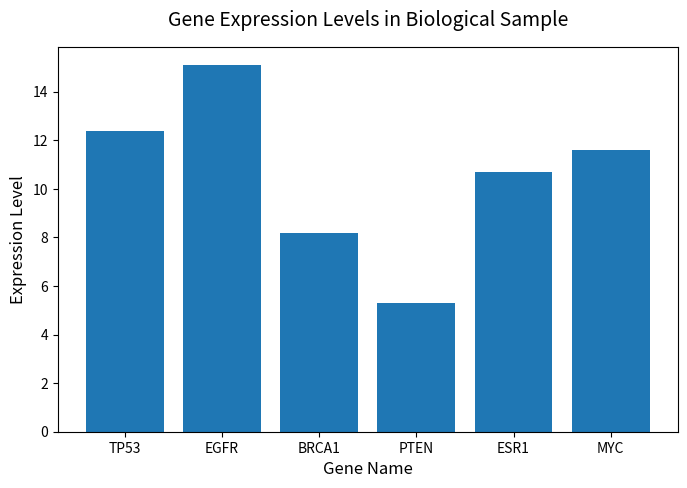

Generate this figure with matplotlib:
# import the matplotlib
import matplotlib.pyplot as plt

# --------------------------
# 1. create initial gene_expression dictionary
# --------------------------
gene_expression = {
    "TP53": 12.4,
    "EGFR": 15.1,
    "BRCA1": 8.2,
    "PTEN": 5.3,
    "ESR1": 10.7
}


print(gene_expression)

# --------------------------
# 2. add the new gene MYC to the dictionary
# --------------------------
gene_expression["MYC"] = 11.6
print(gene_expression)

# --------------------------
# 3. draw the bar chart
# --------------------------
# extract gene name and expression value
genes = list(gene_expression.keys())
expressions = list(gene_expression.values())

# create the canvas
plt.figure(figsize=(8, 5))

# draw
plt.bar(genes, expressions)

# add labels and title
plt.xlabel("Gene Name", fontsize=12)
plt.ylabel("Expression Level", fontsize=12)
plt.title("Gene Expression Levels in Biological Sample", fontsize=14, pad=15)


# show the figure
plt.show()

# --------------------------
# 4. look up for the gene 
# --------------------------
# define interest gene
gene_of_interest = "MYC"

# check whether the gene exists in the dictionary and return the result
if gene_of_interest in gene_expression:
    print(gene_of_interest,"'s expression value is " )
    print(gene_expression[gene_of_interest])
else:
    print(gene_of_interest,"is not in the dataset")

# --------------------------
# 5. calculate average expression level
# --------------------------
average_expression = sum(expressions) / len(expressions)
print("Average gene expression level: ",average_expression)
